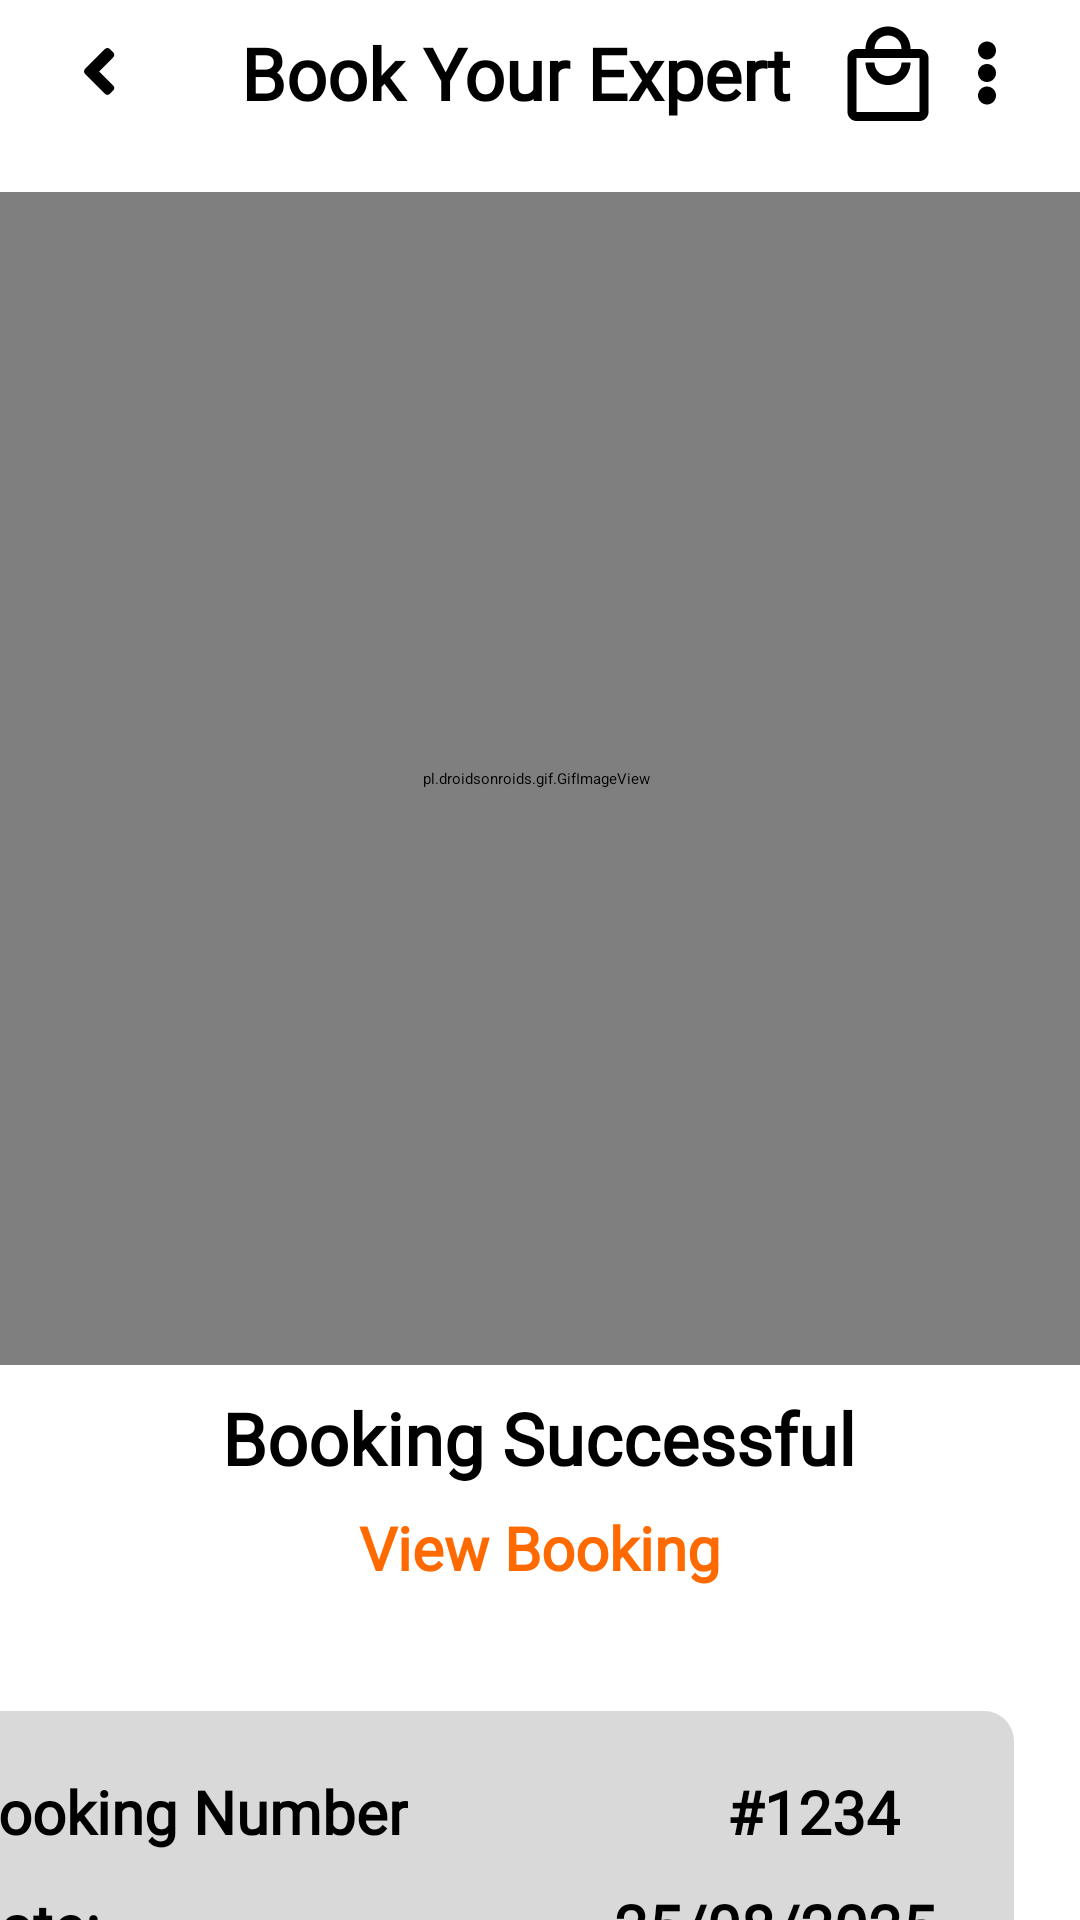

Produce the Android XML layout that renders to this screen, including the resource entries it uses.
<!-- AndroidManifest.xml: application theme Theme.NutriX -->
<!-- res/layout/activity_expert_booking3.xml -->
<?xml version="1.0" encoding="utf-8"?>
<androidx.constraintlayout.widget.ConstraintLayout xmlns:android="http://schemas.android.com/apk/res/android"
    xmlns:app="http://schemas.android.com/apk/res-auto"
    xmlns:tools="http://schemas.android.com/tools"
    android:id="@+id/main"
    android:layout_width="match_parent"
    android:layout_height="match_parent"
    android:background="@color/white"
    tools:context=".ExpertBooking3">

    <TextView
        android:id="@+id/textView128"
        android:layout_width="wrap_content"
        android:layout_height="wrap_content"
        android:layout_marginTop="8dp"
        android:fontFamily="@font/poppins_semibold"
        android:text="@string/lbl_booking_success"
        android:textColor="@color/black"
        android:textSize="24sp"
        android:textStyle="bold"
        app:layout_constraintEnd_toEndOf="parent"
        app:layout_constraintHorizontal_bias="0.497"
        app:layout_constraintStart_toStartOf="parent"
        app:layout_constraintTop_toBottomOf="@+id/gifImageView" />

    <TextView
        android:id="@+id/textView130"
        android:layout_width="wrap_content"
        android:layout_height="wrap_content"
        android:layout_marginTop="7dp"
        android:fontFamily="@font/poppins_semibold"
        android:text="@string/lbl_view_booking"
        android:textColor="@color/orange"
        android:textSize="20sp"
        android:textStyle="bold"
        app:layout_constraintEnd_toEndOf="parent"
        app:layout_constraintHorizontal_bias="0.5"
        app:layout_constraintStart_toStartOf="parent"
        app:layout_constraintTop_toBottomOf="@+id/textView128" />

    <androidx.constraintlayout.widget.ConstraintLayout
        android:id="@+id/constraintLayout4"
        android:layout_width="match_parent"
        android:layout_height="60dp"
        android:background="@color/white"
        app:layout_constraintBottom_toBottomOf="parent"
        app:layout_constraintEnd_toEndOf="parent"
        app:layout_constraintStart_toStartOf="parent"
        app:layout_constraintTop_toTopOf="parent"
        app:layout_constraintVertical_bias="0.0">

        <TextView
            android:id="@+id/textView49"
            android:layout_width="wrap_content"
            android:layout_height="wrap_content"
            android:layout_marginEnd="16dp"
            android:background="@drawable/icon_3dots"
            app:layout_constraintBottom_toBottomOf="@+id/textView48"
            app:layout_constraintEnd_toEndOf="parent"
            app:layout_constraintTop_toTopOf="@+id/textView48" />

        <TextView
            android:id="@+id/textView48"
            android:layout_width="wrap_content"
            android:layout_height="wrap_content"
            android:layout_marginStart="123dp"
            android:layout_marginEnd="132dp"
            android:fontFamily="@font/poppins_semibold"
            android:text="@string/lbl_book_your_expert"
            android:textSize="24sp"
            android:textStyle="bold"
            app:layout_constraintBottom_toBottomOf="@+id/backButton1"
            app:layout_constraintEnd_toStartOf="@+id/textView49"
            app:layout_constraintStart_toEndOf="@+id/backButton1"
            app:layout_constraintTop_toTopOf="@+id/backButton1" />

        <TextView
            android:id="@+id/backButton1"
            android:layout_width="wrap_content"
            android:layout_height="wrap_content"
            android:layout_marginStart="28dp"
            android:layout_marginTop="16dp"
            android:background="@drawable/icon_back_arrow_head"
            app:layout_constraintStart_toStartOf="parent"
            app:layout_constraintTop_toTopOf="parent" />

        <TextView
            android:id="@+id/textView56"
            android:layout_width="wrap_content"
            android:layout_height="wrap_content"
            android:background="@drawable/icon_shopping_bag"
            app:layout_constraintBottom_toBottomOf="@+id/textView48"
            app:layout_constraintEnd_toStartOf="@+id/textView49"
            app:layout_constraintTop_toTopOf="@+id/textView48"
            app:layout_constraintVertical_bias="0.2" />

    </androidx.constraintlayout.widget.ConstraintLayout>

    <pl.droidsonroids.gif.GifImageView
        android:id="@+id/gifImageView"
        android:layout_width="391dp"
        android:layout_height="391dp"
        android:layout_marginTop="4dp"
        android:src="@drawable/animation_success_orange"
        app:layout_constraintEnd_toEndOf="parent"
        app:layout_constraintHorizontal_bias="0.555"
        app:layout_constraintStart_toStartOf="parent"
        app:layout_constraintTop_toBottomOf="@+id/constraintLayout4">

    </pl.droidsonroids.gif.GifImageView>

    <Button
        android:id="@+id/btnbackHome"
        android:layout_width="0dp"
        android:layout_height="wrap_content"
        android:layout_marginStart="28dp"
        android:layout_marginTop="50dp"
        android:layout_marginEnd="28dp"
        android:backgroundTint="@color/orange"
        android:fontFamily="@font/poppins"
        android:text="@string/btn_back_to_home"
        android:textSize="24sp"
        android:textStyle="bold"
        app:cornerRadius="20dp"
        app:layout_constraintEnd_toEndOf="parent"
        app:layout_constraintHorizontal_bias="0.5"
        app:layout_constraintStart_toStartOf="parent"
        app:layout_constraintTop_toBottomOf="@+id/constraintLayout10"
        tools:ignore="TextContrastCheck,VisualLintButtonSize" />

    <androidx.constraintlayout.widget.ConstraintLayout
        android:id="@+id/constraintLayout10"
        android:layout_width="377dp"
        android:layout_height="164dp"
        android:layout_marginStart="28dp"
        android:layout_marginTop="41dp"
        android:layout_marginEnd="28dp"
        android:background="@drawable/shape_product_card"
        android:paddingStart="5dp"
        android:paddingLeft="5dp"
        android:paddingTop="5dp"
        android:paddingEnd="5dp"
        android:paddingRight="5dp"
        android:paddingBottom="5dp"
        app:layout_constraintEnd_toEndOf="parent"
        app:layout_constraintHorizontal_bias="0.923"
        app:layout_constraintStart_toStartOf="parent"
        app:layout_constraintTop_toBottomOf="@+id/textView130">

        <TextView
            android:id="@+id/textView129"
            android:layout_width="wrap_content"
            android:layout_height="wrap_content"
            android:layout_marginStart="21dp"
            android:layout_marginTop="15dp"
            android:fontFamily="@font/poppins_semibold"
            android:text="@string/lbl_booking_num"
            android:textSize="20sp"
            android:textStyle="bold"
            app:layout_constraintStart_toStartOf="parent"
            app:layout_constraintTop_toTopOf="parent" />

        <TextView
            android:id="@+id/textView131"
            android:layout_width="wrap_content"
            android:layout_height="wrap_content"
            android:layout_marginStart="21dp"
            android:layout_marginTop="11dp"
            android:fontFamily="@font/poppins_semibold"
            android:text="@string/lbl_date"
            android:textSize="20sp"
            android:textStyle="bold"
            app:layout_constraintStart_toStartOf="parent"
            app:layout_constraintTop_toBottomOf="@+id/textView129" />

        <TextView
            android:id="@+id/textView132"
            android:layout_width="wrap_content"
            android:layout_height="wrap_content"
            android:layout_marginEnd="21dp"
            android:fontFamily="@font/poppins_semibold"
            android:text="@string/lbl_date_val"
            android:textSize="20sp"
            android:textStyle="bold"
            app:layout_constraintBottom_toBottomOf="@+id/textView131"
            app:layout_constraintEnd_toEndOf="parent"
            app:layout_constraintTop_toTopOf="@+id/textView131" />

        <TextView
            android:id="@+id/textView133"
            android:layout_width="wrap_content"
            android:layout_height="wrap_content"
            android:layout_marginStart="94dp"
            android:layout_marginEnd="21dp"
            android:fontFamily="@font/poppins_semibold"
            android:text="@string/lbl_booking_num_val"
            android:textSize="20sp"
            android:textStyle="bold"
            app:layout_constraintBottom_toBottomOf="@+id/textView129"
            app:layout_constraintEnd_toEndOf="parent"
            app:layout_constraintStart_toEndOf="@+id/textView129"
            app:layout_constraintTop_toTopOf="@+id/textView129" />

        <TextView
            android:id="@+id/textView138"
            android:layout_width="wrap_content"
            android:layout_height="wrap_content"
            android:layout_marginEnd="21dp"
            android:fontFamily="@font/poppins_semibold"
            android:text="@string/lbl_expert_name1"
            android:textSize="20sp"
            android:textStyle="bold"
            app:layout_constraintBottom_toBottomOf="@+id/textView137"
            app:layout_constraintEnd_toEndOf="parent"
            app:layout_constraintTop_toTopOf="@+id/textView137" />

        <TextView
            android:id="@+id/textView137"
            android:layout_width="wrap_content"
            android:layout_height="wrap_content"
            android:layout_marginStart="21dp"
            android:layout_marginTop="11dp"
            android:layout_marginBottom="15dp"
            android:fontFamily="@font/poppins_semibold"
            android:text="@string/lbl_expert"
            android:textSize="20sp"
            android:textStyle="bold"
            app:layout_constraintBottom_toBottomOf="parent"
            app:layout_constraintStart_toStartOf="parent"
            app:layout_constraintTop_toBottomOf="@+id/textView131" />
    </androidx.constraintlayout.widget.ConstraintLayout>
</androidx.constraintlayout.widget.ConstraintLayout>
<!-- resources referenced by this layout -->
<resources>
  <color name="black">#FF000000</color>
  <color name="orange">#FF6A00</color>
  <color name="white">#FFFFFFFF</color>
  <!-- drawable animation_success_orange: gif bitmap (drawable, 145257 bytes) -->
  <!-- drawable icon_3dots (drawable) -->
  <vector xmlns:android="http://schemas.android.com/apk/res/android"
      android:width="30dp"
      android:height="30dp"
      android:viewportWidth="30"
      android:viewportHeight="30">
    <path
        android:pathData="M15,25.5C16.657,25.5 18,24.157 18,22.5C18,20.843 16.657,19.5 15,19.5C13.343,19.5 12,20.843 12,22.5C12,24.157 13.343,25.5 15,25.5Z"
        android:fillColor="#000000"/>
    <path
        android:pathData="M15,18C16.657,18 18,16.657 18,15C18,13.343 16.657,12 15,12C13.343,12 12,13.343 12,15C12,16.657 13.343,18 15,18Z"
        android:fillColor="#000000"/>
    <path
        android:pathData="M15,10.5C16.657,10.5 18,9.157 18,7.5C18,5.843 16.657,4.5 15,4.5C13.343,4.5 12,5.843 12,7.5C12,9.157 13.343,10.5 15,10.5Z"
        android:fillColor="#000000"/>
  </vector>
  <!-- drawable icon_back_arrow_head (drawable) -->
  <vector xmlns:android="http://schemas.android.com/apk/res/android"
      android:width="11dp"
      android:height="16dp"
      android:viewportWidth="11"
      android:viewportHeight="16">
    <path
        android:pathData="M0.344,6.985L6.985,0.344C7.444,-0.115 8.186,-0.115 8.64,0.344L9.744,1.448C10.203,1.907 10.203,2.649 9.744,3.103L5.037,7.81L9.744,12.517C10.203,12.976 10.203,13.718 9.744,14.172L8.64,15.276C8.181,15.735 7.439,15.735 6.985,15.276L0.344,8.635C-0.115,8.186 -0.115,7.444 0.344,6.985Z"
        android:fillColor="#000000"/>
  </vector>
  <!-- drawable icon_shopping_bag (drawable) -->
  <vector xmlns:android="http://schemas.android.com/apk/res/android"
      android:width="36dp"
      android:height="36dp"
      android:viewportWidth="36"
      android:viewportHeight="36">
    <path
        android:pathData="M28.5,9H25.5C25.5,4.8 22.2,1.5 18,1.5C13.8,1.5 10.5,4.8 10.5,9H7.5C5.85,9 4.5,10.35 4.5,12V30C4.5,31.65 5.85,33 7.5,33H28.5C30.15,33 31.5,31.65 31.5,30V12C31.5,10.35 30.15,9 28.5,9ZM18,4.5C20.55,4.5 22.5,6.45 22.5,9H13.5C13.5,6.45 15.45,4.5 18,4.5ZM28.5,30H7.5V12H28.5V30ZM18,18C15.45,18 13.5,16.05 13.5,13.5H10.5C10.5,17.7 13.8,21 18,21C22.2,21 25.5,17.7 25.5,13.5H22.5C22.5,16.05 20.55,18 18,18Z"
        android:fillColor="#000000"/>
  </vector>
  <!-- drawable shape_product_card (drawable) -->
  <?xml version="1.0" encoding="utf-8"?>
  <shape xmlns:android="http://schemas.android.com/apk/res/android"
      android:shape="rectangle">
      <solid android:color="@color/light_light_grey"/>   
  
      
  
  
      
      <corners android:radius="10dp"/>
  </shape>
  <string name="btn_back_to_home">Back to Home</string>
  <string name="lbl_book_your_expert">Book Your Expert</string>
  <string name="lbl_booking_num">Booking Number</string>
  <string name="lbl_booking_num_val">#1234</string>
  <string name="lbl_booking_success">Booking Successful</string>
  <string name="lbl_date">"Date:"</string>
  <string name="lbl_date_val">"25/08/2025"</string>
  <string name="lbl_expert">Expert</string>
  <string name="lbl_expert_name1">"Sam Sulek"</string>
  <string name="lbl_view_booking">View Booking</string>
  <style name="Theme.NutriX" parent="Base.Theme.NutriX">
          
          <item name="android:navigationBarColor">@android:color/transparent</item>
          <item name="android:statusBarColor">@android:color/transparent</item>
          <item name="android:windowLightStatusBar">?attr/isLightTheme</item>
      </style>
  <color name="light_light_grey">#D9D9D9</color>
</resources>
